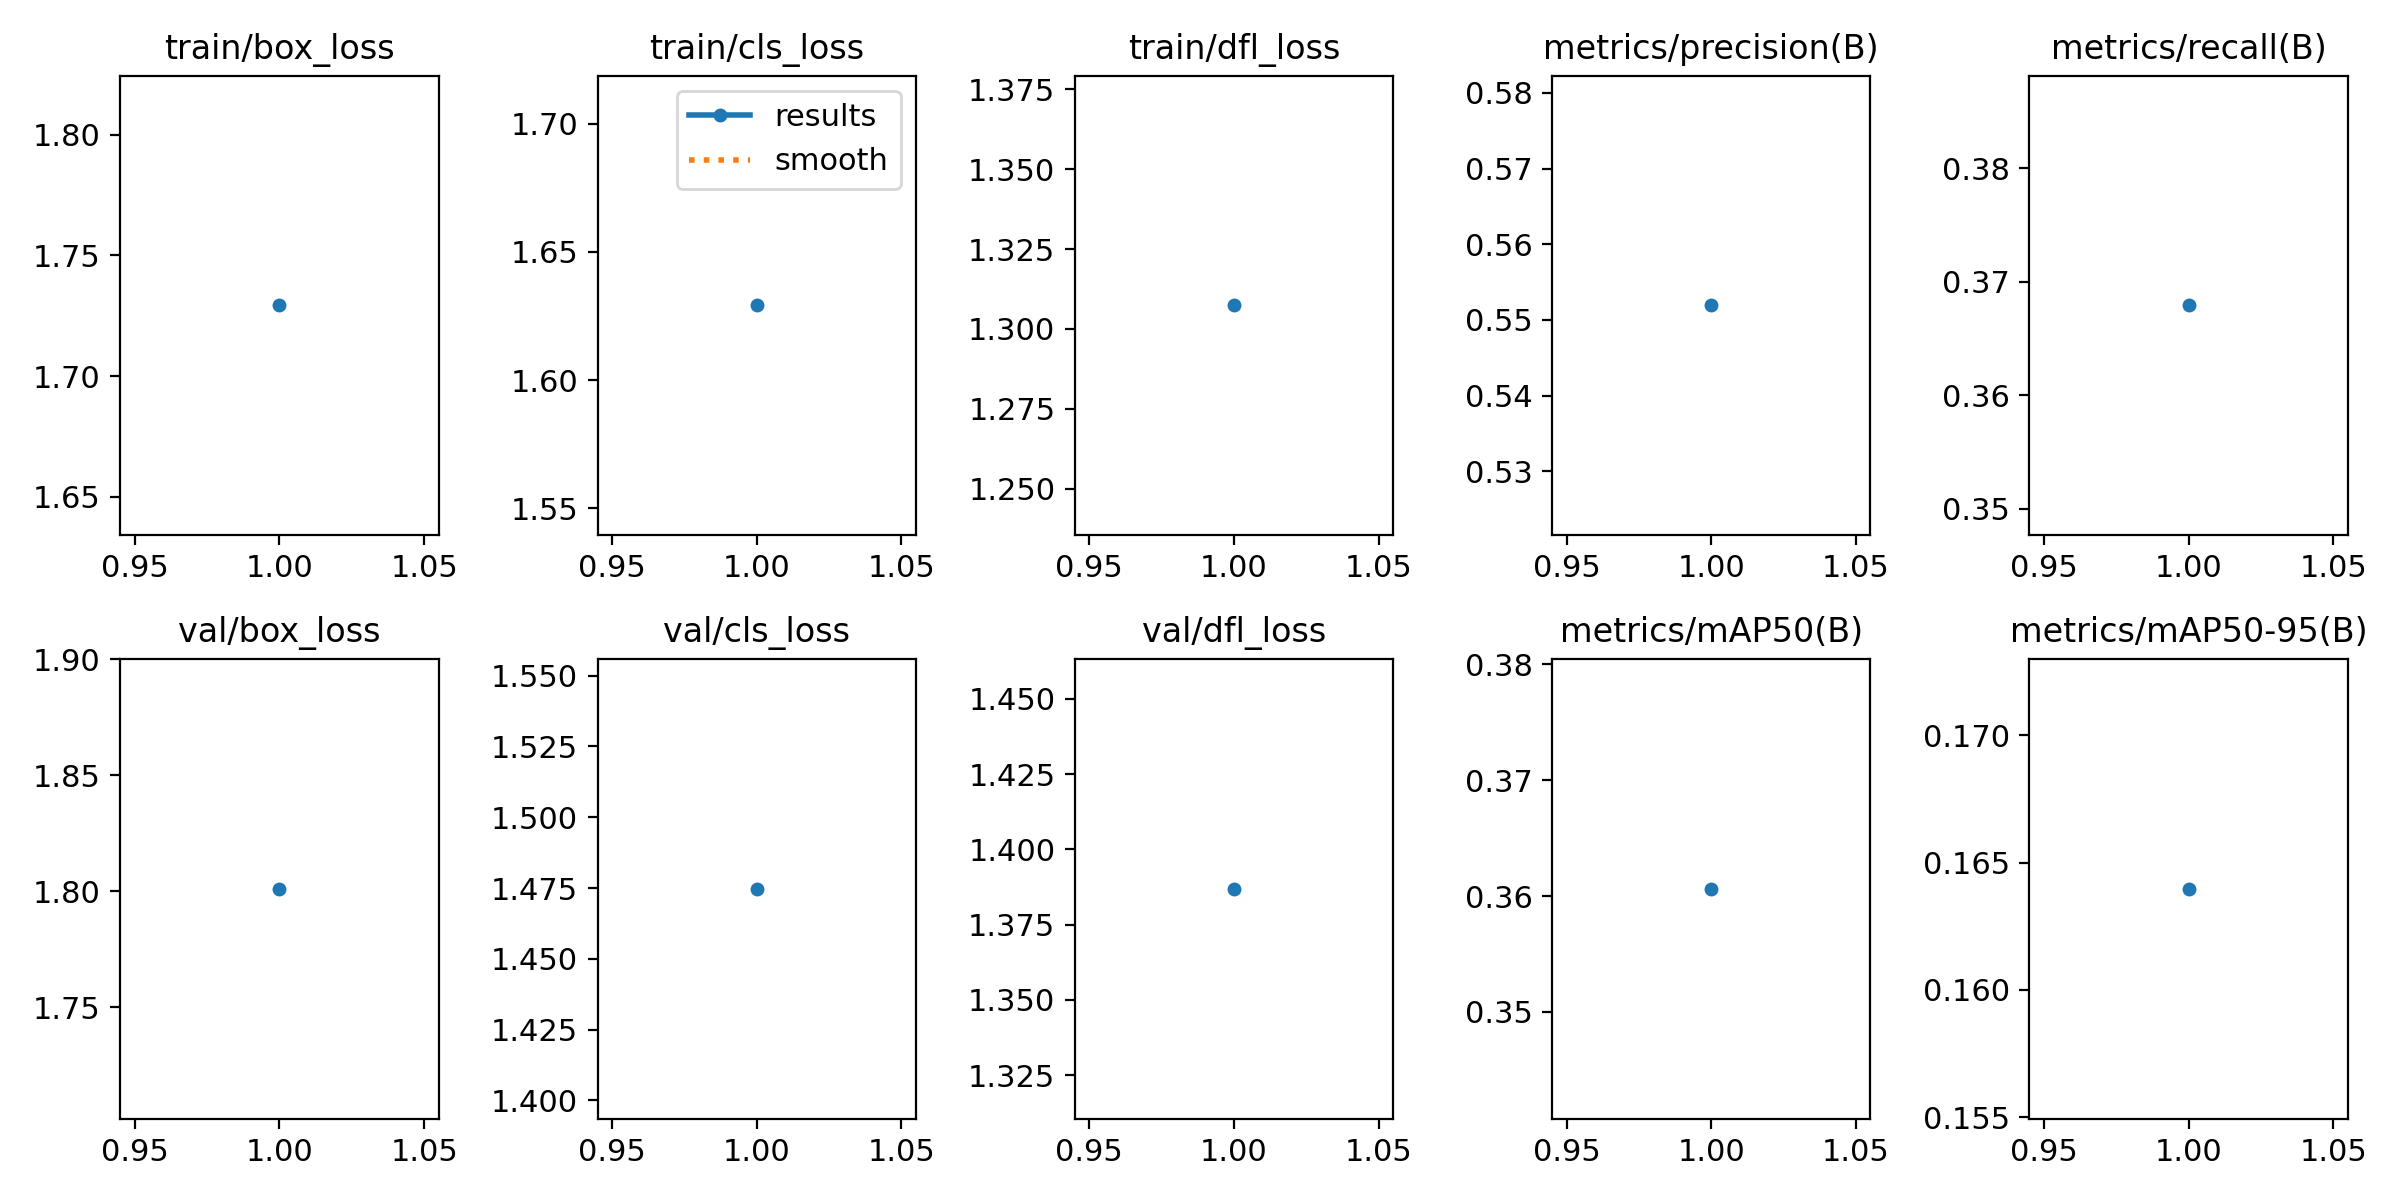

Data behind this chart, as committed beside it:
epoch, time, train/box_loss, train/cls_loss, train/dfl_loss, metrics/precision(B), metrics/recall(B), metrics/mAP50(B), metrics/mAP50-95(B), val/box_loss, val/cls_loss, val/dfl_loss, lr/pg0, lr/pg1, lr/pg2
1, 2757, 1.729, 1.629, 1.307, 0.5519, 0.3679, 0.3606, 0.164, 1.801, 1.475, 1.387, 0.0006663, 0.0006663, 0.0006663
